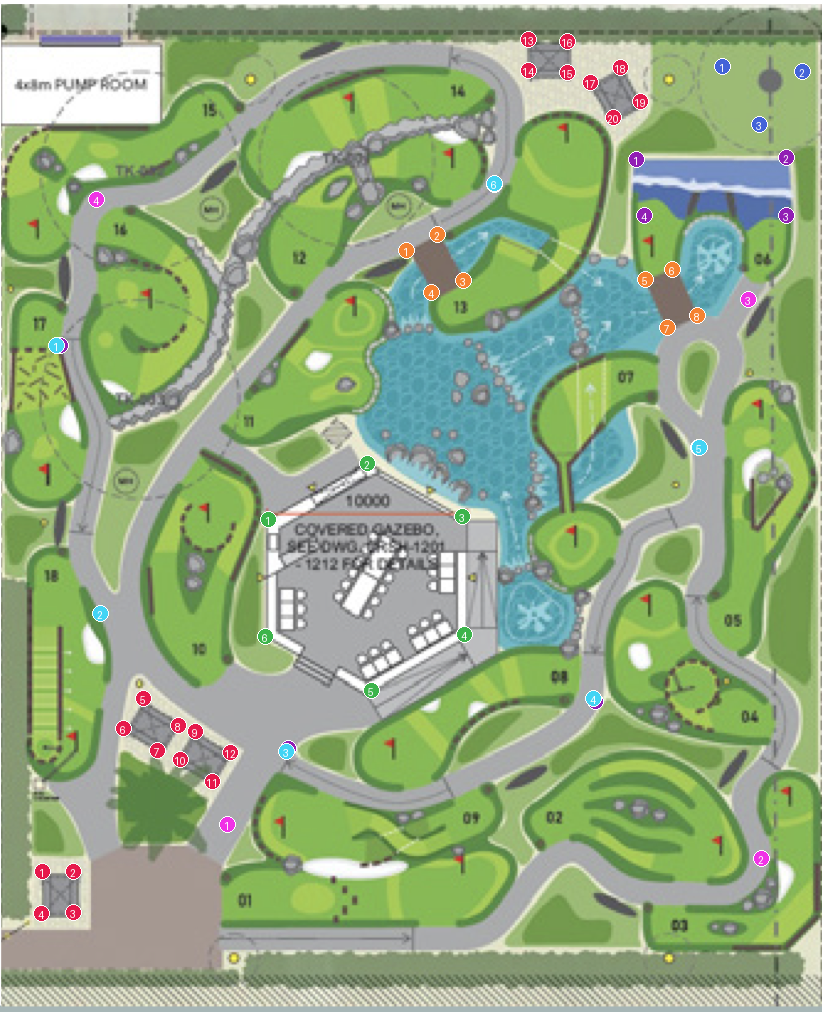

The table this chart was drawn from, first rows:
object, point_#, x, y
crates, 1, 42, 871
crates, 2, 73, 871
crates, 3, 73, 912
crates, 4, 41, 913
crates, 5, 143, 698
crates, 6, 123, 728
crates, 7, 157, 750
crates, 8, 178, 725
crates, 9, 195, 731
crates, 10, 180, 759
crates, 11, 212, 781
crates, 12, 230, 752
crates, 13, 528, 39
crates, 14, 528, 70
crates, 15, 567, 72
crates, 16, 567, 41
crates, 17, 590, 82
crates, 18, 620, 67
crates, 19, 640, 101
crates, 20, 613, 117
gazebo, 1, 268, 519
gazebo, 2, 367, 463
gazebo, 3, 462, 516
gazebo, 4, 464, 634
gazebo, 5, 371, 690
gazebo, 6, 265, 636
umbrella, 1, 722, 66
umbrella, 2, 802, 71
umbrella, 3, 759, 124
bridge, 1, 406, 250
bridge, 2, 437, 234
bridge, 3, 463, 280
bridge, 4, 431, 292
bridge, 5, 645, 279
bridge, 6, 672, 269
bridge, 7, 667, 327
bridge, 8, 697, 315
wave, 1, 636, 159
wave, 2, 786, 157
wave, 3, 786, 215
wave, 4, 644, 215
wave, 5, 60, 345
wave, 6, 100, 613
wave, 7, 288, 748
wave, 8, 595, 701
wave, 9, 698, 447
wave, 10, 494, 184
bollard, 1, 56, 345
bollard, 2, 100, 613
bollard, 3, 286, 751
bollard, 4, 593, 698
bollard, 5, 699, 447
bollard, 6, 494, 183
floodlight, 1, 227, 824
floodlight, 2, 761, 858
floodlight, 3, 748, 299
floodlight, 4, 96, 199
